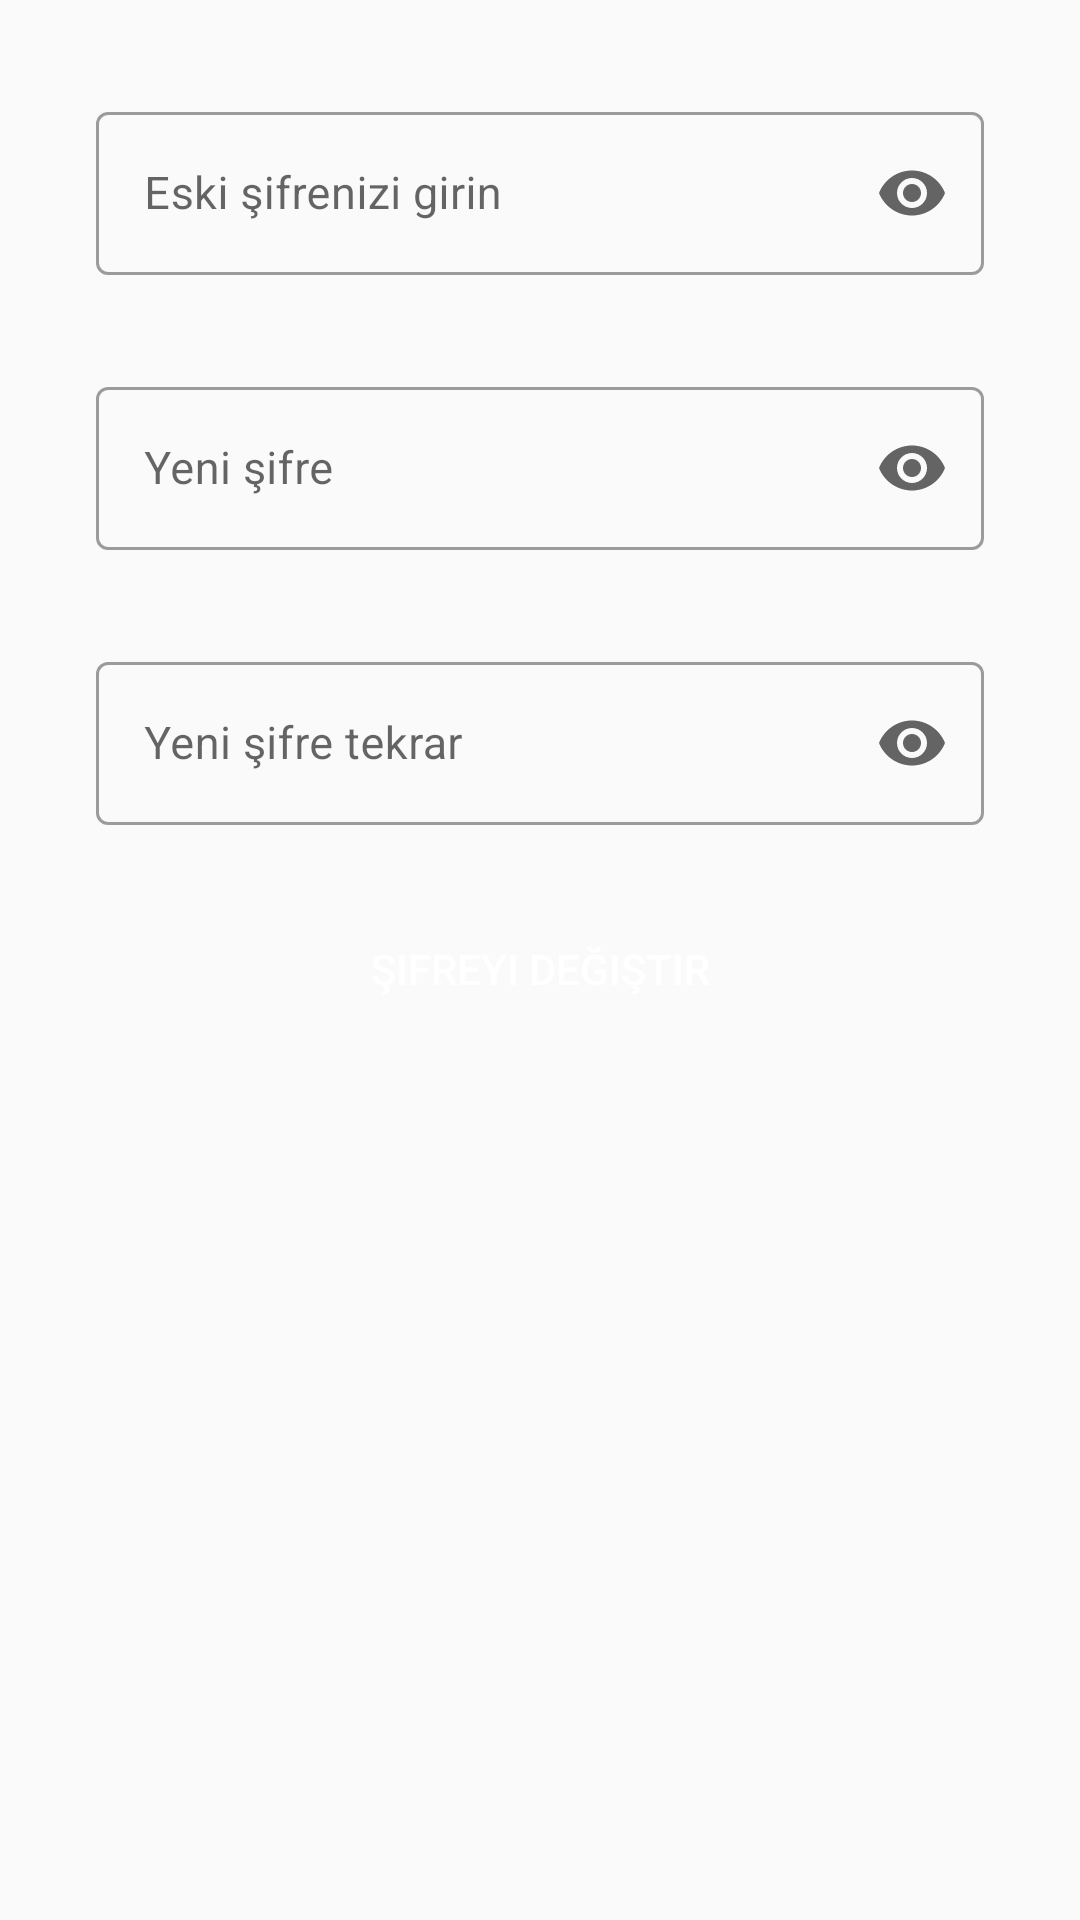

Here is an Android app screen rendered from its layout file. Give the layout XML and the strings, colors and styles it references.
<!-- AndroidManifest.xml: activity theme Base.Theme.PasswordChange -->
<!-- res/layout/fragment_password_change.xml -->
<?xml version="1.0" encoding="utf-8"?>
<androidx.constraintlayout.widget.ConstraintLayout
    xmlns:android="http://schemas.android.com/apk/res/android"
    xmlns:app="http://schemas.android.com/apk/res-auto"
    xmlns:tools="http://schemas.android.com/tools"
    android:layout_width="match_parent"
    android:layout_height="match_parent"
    tools:context=".ui.settings.PasswordChangeFragment">


    <com.google.android.material.textfield.TextInputLayout
        android:id="@+id/textInputLayout5"
        style="@style/Widget.MaterialComponents.TextInputLayout.OutlinedBox"
        android:layout_width="0dp"
        android:layout_height="wrap_content"
        android:layout_marginStart="32dp"
        android:layout_marginTop="32dp"
        android:layout_marginEnd="32dp"
        android:hint="Eski şifrenizi girin"
        app:endIconMode="password_toggle"
        app:layout_constraintEnd_toEndOf="parent"
        app:layout_constraintStart_toStartOf="parent"
        app:layout_constraintTop_toTopOf="parent">

        <com.google.android.material.textfield.TextInputEditText
            android:id="@+id/oldPasswordText"
            android:layout_width="match_parent"
            android:layout_height="wrap_content"
            android:inputType="textPassword"
            android:textSize="15sp" />
    </com.google.android.material.textfield.TextInputLayout>

    <RelativeLayout
        android:layout_width="wrap_content"
        android:layout_height="wrap_content"
        android:layout_marginTop="128dp"
        app:layout_constraintEnd_toEndOf="parent"
        app:layout_constraintStart_toStartOf="parent"
        app:layout_constraintTop_toTopOf="parent">

        <ProgressBar
            android:id="@+id/progressBar_settingsPasswordChange"
            android:layout_width="wrap_content"
            android:layout_height="wrap_content"
            android:indeterminateTint="@color/appColor"
            android:visibility="gone" />

    </RelativeLayout>

    <com.google.android.material.textfield.TextInputLayout
        android:id="@+id/textInputLayout6"
        style="@style/Widget.MaterialComponents.TextInputLayout.OutlinedBox"
        android:layout_width="0dp"
        android:layout_height="wrap_content"
        android:layout_marginStart="32dp"
        android:layout_marginTop="32dp"
        android:layout_marginEnd="32dp"
        android:hint="Yeni şifre"
        app:endIconMode="password_toggle"
        app:layout_constraintEnd_toEndOf="parent"
        app:layout_constraintStart_toStartOf="parent"
        app:layout_constraintTop_toBottomOf="@+id/textInputLayout5">

        <com.google.android.material.textfield.TextInputEditText
            android:id="@+id/newPasswordText"
            android:layout_width="match_parent"
            android:layout_height="wrap_content"
            android:inputType="textPassword"
            android:textSize="15sp" />
    </com.google.android.material.textfield.TextInputLayout>

    <com.google.android.material.textfield.TextInputLayout
        android:id="@+id/textInputLayout7"
        style="@style/Widget.MaterialComponents.TextInputLayout.OutlinedBox"
        android:layout_width="0dp"
        android:layout_height="wrap_content"
        android:layout_marginStart="32dp"
        android:layout_marginTop="32dp"
        android:layout_marginEnd="32dp"
        android:hint="Yeni şifre tekrar"
        app:endIconMode="password_toggle"
        app:layout_constraintEnd_toEndOf="parent"
        app:layout_constraintStart_toStartOf="parent"
        app:layout_constraintTop_toBottomOf="@+id/textInputLayout6">

        <com.google.android.material.textfield.TextInputEditText
            android:id="@+id/newPasswordRetryText"
            android:layout_width="match_parent"
            android:layout_height="wrap_content"
            android:inputType="textPassword"
            android:textSize="15sp" />
    </com.google.android.material.textfield.TextInputLayout>

    <Button
        android:id="@+id/passwordUpdateButton"
        android:layout_width="match_parent"
        android:layout_height="wrap_content"
        android:layout_marginTop="24dp"
        android:text="Şifreyi değiştir"
        android:background="@drawable/icidolu_button_background"
        android:layout_marginStart="32dp"
        android:layout_marginEnd="32dp"
        android:textColor="@color/white"
        app:layout_constraintEnd_toEndOf="parent"
        app:layout_constraintStart_toStartOf="parent"
        app:layout_constraintTop_toBottomOf="@+id/textInputLayout7" />
</androidx.constraintlayout.widget.ConstraintLayout>
<!-- resources referenced by this layout -->
<resources>
  <color name="appColor">#1D64C2</color>
  <color name="white">#FFFFFFFF</color>
  <style name="Base.Theme.PasswordChange" parent="Theme.MaterialComponents.Light.Bridge">
          <item name="colorPrimary">@color/appColor</item>
          <item name="titleTextColor">@color/white</item>
  
      </style>
</resources>
